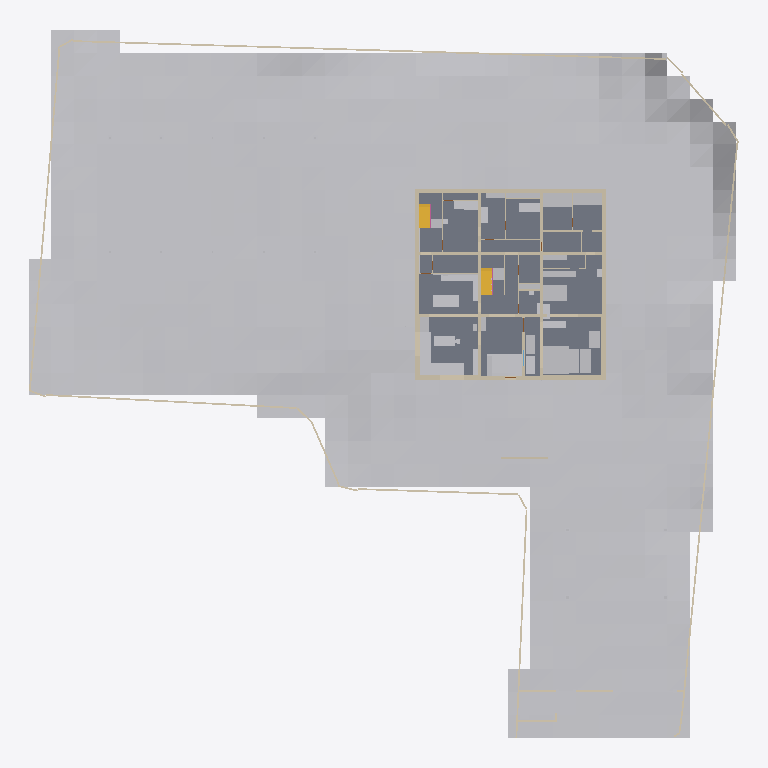
Plan cut of the same IFC building model at storey '1F' (level 1.50 m, cut at 2.90 m), seen from above with north up, elements coloured by IFC class: 46 other elements (light grey), 33 walls (beige), 4 slabs (grey), 2 stairs (yellow). Cut surfaces are drawn darker.
Extent 62.3 m × 62.0 m × 9.3 m (x, y, z). Storeys (4): FDN at -0.35 m; 1F at 1.50 m; 2F at 4.90 m; RF at 8.30 m. Elements (527): 251 IfcLightFixture, 90 IfcWall, 60 IfcFurniture, 40 IfcDoor, 32 IfcBuildingElementProxy, 21 IfcSlab, 12 IfcWindow, 10 IfcShadingDevice, 5 IfcRailing, 3 IfcStair, 2 IfcSolarDevice, 1 IfcGeographicElement.

HEADER;
FILE_DESCRIPTION(('ViewDefinition [CoordinationView]'),'2;1');
FILE_NAME('','2026-11-26T08:08:08',(''),(''),'IfcOpenShell 0.9.0alpha0-8c614fa','IfcOpenShell 0.9.0alpha0-8c614fa','');
FILE_SCHEMA(('IFC4'));
ENDSEC;
DATA;
#1=IFCPROJECT('0Jjb41ftrEtPkl8KZuYzB2',$,'河沿要（仮称）新築計画','基本計画段階のモデル（v4.32）。実施設計の精度はない。単位 mm。',$,$,$,(#11,#16),#6);
#24=IFCSITE('3nQc35U1jEmwzO7vvrQPPM',$,'敷地（八王子市大和田町7丁目）',$,$,#37,#103,'新敷地境界内（寄付地を除く）。標高 TP+109.0m が z=0',$,(35,40,3,828000),(139,20,25,692000),109000.0,$,$);
#28=IFCBUILDING('0a74Pj0ajEZhXBpt54cX16',$,'河沿要（仮称）',$,$,#48,$,$,$,$,$,$);
#49=IFCBUILDINGSTOREY('3zpjKmZVP9vhbo3cdhYc9z',$,'FDN',$,$,#58,$,'基礎',$,-350.0);
#59=IFCBUILDINGSTOREY('2b8lJ4J5z0NR4qUncCDCWc',$,'1F',$,$,#67,$,'1階',$,1500.0);
#68=IFCBUILDINGSTOREY('2_Me4575LCZO23S4MYuvt5',$,'2F',$,$,#76,$,'2階',$,4900.0);
#77=IFCBUILDINGSTOREY('18VWOCQTbArxRhcLNgmMGU',$,'RF',$,$,#85,$,'屋上',$,8300.0);
#17955=IFCGEOGRAPHICELEMENT('3b_i1yAWf6ux0nTXmCV$2_',$,'敷地内の地形（2m グリッド）',$,'地形',#17965,#17960,$,.TERRAIN.);
#12756=IFCSLAB('3GMq0eKNz7p89kCiZg_OvV',$,'S1',$,'床',#12766,#12761,'S1',.FLOOR.);
#12675=IFCSLAB('3PxSG7WsbA8x48h2XCwPbw',$,'S1',$,'床',#12685,#12680,'S1',.FLOOR.);
#12729=IFCSLAB('1A0Zwn7w18eh_QwZzDifhq',$,'S1',$,'床',#12739,#12734,'S1',.FLOOR.);
#15065=IFCWALL('05ge3fa6T6D8hN0n0jiF$y',$,'塀 3',$,'塀',#15075,#15070,'塀',.SOLIDWALL.);
#20435=IFCBUILDINGELEMENTPROXY('1X3r63j_P1S9P$IDXToGxB',$,'パワーラック＋デッドリフト台',$,'ジム機器',#20445,#20440,$,$);
#3709=IFCWALL('3Rk3drmd99iOFAlsu9kL1z',$,'1F-X0--125～16375',$,'RC耐力壁',#3720,#3714,'wall',.SOLIDWALL.);
#4278=IFCWALL('1M9yBkm8b5buSFFUiVYaaY',$,'1F-Y16250-125～16125',$,'RC耐力壁',#4288,#4283,'wall',.SOLIDWALL.);
#3909=IFCWALL('3UljkKpK50WfbyU17s05go',$,'1F-X16250--125～16375',$,'RC耐力壁',#3919,#3914,'wall',.SOLIDWALL.);
#18180=IFCFURNITURE('01M0sFCsT3UAV99luSJiKC',$,'LDK-C1','窓辺の造作収納 南（FL+700・奥行 1,000・オーク天板 t40・前面は引出し・奥は跳ね上げ蓋）','sill_storage',#18190,#18185,$,.NOTDEFINED.);
#5146=IFCWALL('2qAB2buDfF_wrCxzrDvvOU',$,'1F-X10825-125～16125',$,'RC耐力壁',#5156,#5151,'wall',.SOLIDWALL.);
#4507=IFCWALL('352_8mGl1CDP58pnTziiwu',$,'1F-Y5425-125～16125',$,'RC耐力壁',#4517,#4512,'wall',.SOLIDWALL.);
#4069=IFCWALL('2HCylY_EHAPPcJ$oBzGWhz',$,'1F-Y0-125～16125',$,'RC耐力壁',#4079,#4074,'wall',.SOLIDWALL.);
#19423=IFCFURNITURE('1Hg5c3wwj7LB_KbwwbsmKP',$,'M1-A','空調機・全熱交換器（簡易ボリューム）','machine',#19433,#19428,$,.NOTDEFINED.);
#20654=IFCBUILDINGELEMENTPROXY('0_cBHkdxDElBy$gBvnL88A',$,'レッグプレス',$,'ジム機器',#20664,#20659,$,$);
#4783=IFCWALL('2mQHdrPuX9ZhbgNLJUgMFK',$,'1F-Y10825-125～16125',$,'RC耐力壁',#4793,#4788,'wall',.SOLIDWALL.);
#5674=IFCWALL('1OPMYm5yb0B8CGhH45KR7K',$,'1F-Y-185--125～16375',$,'外断熱',#5684,#5679,'insul',.NOTDEFINED.);
#19460=IFCFURNITURE('1cALT9VW9DeRwruO$yMR9P',$,'M2-A','浄水器・ネットワークラック・排煙機（簡易ボリューム）','machine',#19470,#19465,$,.NOTDEFINED.);
#18221=IFCFURNITURE('3_X0qgLbL5lxZ6HOpEQT2l',$,'LDK-C2','窓辺の造作収納 西（同上・L 字でつながる）','sill_storage',#18231,#18226,$,.NOTDEFINED.);
#18403=IFCFURNITURE('2VvVv4qtL3YxYpWiwEicX6',$,'K-I1','アイランドキッチン W2,275（IH 3口・一体成形シンク・ダウンドラフト換気、南＝LDK を向いて調理）','island',#18413,#18408,$,.NOTDEFINED.);
#3153=IFCWALL('03M1oMJR19kxwtNl5xoao0',$,'FDN-X5425-125～16125',$,'RC耐力壁',#3163,#3158,'wall',.SOLIDWALL.);
#12004=IFCSTAIR('3gWjaOlJ54NeyyBENt9$5J',$,'階段1',$,'階段',#12012,$,'階段1',.HALF_TURN_STAIR.);
#12238=IFCSTAIR('2RwG7QhHP218YrzxcJM7Ch',$,'階段2',$,'階段',#12246,$,'階段2',.HALF_TURN_STAIR.);
#20499=IFCBUILDINGELEMENTPROXY('13WFim4xz4RwgugaxdINME',$,'トレッドミル',$,'ジム機器',#20509,#20504,$,$);
#20468=IFCBUILDINGELEMENTPROXY('1d4xdo3r1DdAbh$Y85PmkD',$,'トレッドミル',$,'ジム機器',#20478,#20473,$,$);
#18475=IFCFURNITURE('0I1H4hrtj0SfzP2UDg1yCs',$,'KB-C','背面カウンター（下部オープン棚・L 字の北辺）','kb_counter',#18485,#18480,$,.NOTDEFINED.);
#4955=IFCWALL('0VSC0ihnTFjerEh8gPQUyZ',$,'1F-X5425-125～16125',$,'RC耐力壁',#4965,#4960,'wall',.SOLIDWALL.);
#17999=IFCFURNITURE('1gkPkZrDX88vM6v7_llZKm',$,'L-T1','マテリア ダイニングテーブル OSB 177.5cm ロの字脚 ブラック(スチール) カラー:ステンレス','table_osb',#18009,#18004,$,.NOTDEFINED.);
#16849=IFCBUILDINGELEMENTPROXY('08cic6_oH5OxCOQyrfkUbx',$,'ソーラーパーゴラ（架台）',$,'パーゴラ',#16859,#16854,$,$);
#20685=IFCBUILDINGELEMENTPROXY('24F2ul5JX6ceAhikBp93Yr',$,'ケーブルクロスオーバー',$,'ジム機器',#20695,#20690,$,$);
#5583=IFCWALL('0dwzT0He96F9AoFvSG7yed',$,'1F-X16435--245～16495',$,'外断熱',#5593,#5588,'insul',.NOTDEFINED.);
#5805=IFCWALL('1IU72Cn8zFvPTroQCnmQ_p',$,'1F-Y16435--125～16375',$,'外断熱',#5815,#5810,'insul',.NOTDEFINED.);
#19191=IFCFURNITURE('0CXvBb4ib2Uu4fB5qkzYjV',$,'B1-U','ユニットバスの浴槽（エプロン一体）','tub',#19201,#19196,$,.NOTDEFINED.);
#20623=IFCBUILDINGELEMENTPROXY('29ugKDCvnA4QI_YU$KcxA1',$,'ラットプル・ロー',$,'ジム機器',#20633,#20628,$,$);
#5491=IFCWALL('2No6xQdSb8dvL_4QsssRiw',$,'1F-X-185--245～16495',$,'外断熱',#5501,#5496,'insul',.NOTDEFINED.);
#20530=IFCBUILDINGELEMENTPROXY('1zI5GSyYrBRhvPcIyREx7k',$,'クロストレーナー',$,'ジム機器',#20540,#20535,$,$);
#19046=IFCFURNITURE('3ifFgzkWrAlB5dgs0KMPQj',$,'PS-2','PS（パイプスペース）LGS＋耐水PB・点検扉 1 枚 FL+60〜2,700・2F トイレ・1F 浴室・洗面の排水・通気・給水給湯','ps',#19056,#19051,$,.NOTDEFINED.);
#13256=IFCBUILDINGELEMENTPROXY('1jcc5z$aX2jum8Sf6zE5q8',$,'ゴミ収集ボックス',$,'ゴミ収集ボックス',#13266,#13261,'ゴミ収集ボックス',$);
#20716=IFCBUILDINGELEMENTPROXY('2NoSuHtJb01uZp8l$bSFwP',$,'ストレッチマット',$,'ジム機器',#20726,#20721,$,$);
#20561=IFCBUILDINGELEMENTPROXY('0hsKL$2318KguMIHaTNb9f',$,'ダンベルラック',$,'ジム機器',#20571,#20566,$,$);
#2977=IFCWALL('1yQlExAqXFYP3j$eWDyJmg',$,'FDN-Y10825-125～16125',$,'RC耐力壁',#2987,#2982,'wall',.SOLIDWALL.);
#12648=IFCSLAB('3PfAGdUff1geZvJaH9c1D$',$,'shikidai',$,'床',#12658,#12653,'shikidai',.FLOOR.);
#18806=IFCFURNITURE('17EQkmzTjFH9TQHOSeBOCH',$,'H-S4','階段1 下の収納（H1,500・両開き戸・棚 1 段＋キャスター付きワゴン 2・人感 LED・内装不燃）','tall',#18816,#18811,$,.NOTDEFINED.);
#18096=IFCFURNITURE('1kVwzOmAX45hkkk8YVoGLt',$,'L-S1','サイドボード（台輪）','cabinet',#18106,#18101,$,.NOTDEFINED.);
#19237=IFCFURNITURE('0q8A_yNpL03g5hogCB7kGZ',$,'R-WD','ドラム式洗濯乾燥機 ×2（W640×D720×H1060 各）','washer2',#19247,#19242,$,.NOTDEFINED.);
#2801=IFCWALL('1vAa1LnCfCn8cwAfyUnwVD',$,'FDN-Y5425-125～16125',$,'RC耐力壁',#2811,#2806,'wall',.SOLIDWALL.);
#18925=IFCFURNITURE('1VGVNxUIj0nwkdRz$5zVls',$,'J-S1','器具・マットの棚（天井まで・扉付き）','tall',#18935,#18930,$,.NOTDEFINED.);
#8449=IFCWALL('3fUJHNfjDERudg9Dkf93Nw',$,'1F-Y9250-125～5300',$,'間仕切壁',#8459,#8454,'partition',.PARTITIONING.);
#18729=IFCFURNITURE('04OjR0HIrAtB21CbNAze5O',$,'G-B1','腰掛けベンチ（造作、座 H420＋クッション）','bench',#18739,#18734,$,.NOTDEFINED.);
#19118=IFCFURNITURE('2BbL$2WGX4mv$BEBFVcEzG',$,'W1-C','洗面カウンター（一体成形ボウル・浮かせ。鏡は突っ張り枠で天井まで）','counter_float',#19128,#19123,$,.NOTDEFINED.);
#19083=IFCFURNITURE('1YQaeA2$f6lx$6aGoXyk1w',$,'PS-3','PS（パイプスペース）LGS＋耐水PB・点検扉 1 枚 FL+60〜2,700・1F・2F トイレ（手洗い付）の排水・通気','ps',#19093,#19088,$,.NOTDEFINED.);
#9908=IFCWALL('35blJdcDDDEOYVnbtp9pat',$,'1F-X12825-10950～16125',$,'間仕切壁',#9918,#9913,'partition',.PARTITIONING.);
#18507=IFCFURNITURE('0KlIJiNc5B0837GBmvL0OS',$,'KB-C2','L 字の東カウンター（下部オープン棚・D500）','kb_counter',#18517,#18512,$,.NOTDEFINED.);
#18688=IFCFURNITURE('1Fz01M6tHDJgAWgDSb25uV',$,'G-S1','下足入れ（造作・天井まで・扉付き・電波遮断キーボックス内蔵）','tall',#18698,#18693,$,.NOTDEFINED.);
#19385=IFCFURNITURE('37ogucjaf3sgs9bzWueO14',$,'R-S1','階段2 下の収納（H2,350・両開き戸・チャイルドロック・スチール可動棚・人感 LED・内装不燃）','tall',#19395,#19390,$,.NOTDEFINED.);
#3329=IFCWALL('09RPFICT5BEewqU$7tzKm$',$,'FDN-X10825-125～16125',$,'RC耐力壁',#3339,#3334,'wall',.SOLIDWALL.);
#19156=IFCFURNITURE('1P5IRuJNH2bwzf5X08R7Un',$,'W1-S','リネン収納（天井まで）','tall',#19166,#19161,$,.NOTDEFINED.);
#13026=IFCWALL('3qsVb2Pbz9Xfe4janSTJb8',$,'目隠し壁',$,'外構壁',#13036,#13031,'目隠し壁',.SOLIDWALL.);
#20592=IFCBUILDINGELEMENTPROXY('1dLkQonqbCJh$8fUMfOsGk',$,'ベンチ',$,'ジム機器',#20602,#20597,$,$);
#17217=IFCBUILDINGELEMENTPROXY('2jM6jqlDb2zQMdLs5gdNzM',$,'ソーラーカーポート（架台）',$,'カーポート',#17227,#17222,$,$);
#18260=IFCFURNITURE('0fmEOH8199TQ9h8SMoKHBX',$,'L-K2','リビング収納 南（天井まで・D825・開き戸 2 枚＋天袋・可動棚・人感 LED）','tall',#18270,#18265,$,.NOTDEFINED.);
#19280=IFCFURNITURE('1J78K5PIz2gQxp0Qq1B9f5',$,'R-SK','作業カウンター＋スロップシンク','cabinet',#19290,#19285,$,.NOTDEFINED.);
#13197=IFCWALL('01FOh9f392yxsMfnueSZbu',$,'ゴミ置き目隠し壁',$,'外構壁',#13207,#13202,'ゴミ置き目隠し壁',.SOLIDWALL.);
#13690=IFCWALL('0U96dR0N5BPhmQ_x2E24ek',$,'塀 1',$,'塀',#13700,#13695,'塀',.SOLIDWALL.);
#13749=IFCWALL('2f1yk6H$bF9g8MImHVHWRa',$,'塀 2',$,'塀',#13759,#13754,'塀',.SOLIDWALL.);
#15118=IFCWALL('1r2WlqJ8fE1BQ0ONfkKSLP',$,'塀 4',$,'塀',#15128,#15123,'塀',.SOLIDWALL.);
#18768=IFCFURNITURE('3SKShZA5jF_x8ZuHrBbvNJ',$,'H-S2','コート収納（造作・天井まで）','tall',#18778,#18773,$,.NOTDEFINED.);
#15206=IFCBUILDINGELEMENTPROXY('0TnD8TiSjCxAIKAqZ961BK',$,'車両門扉',$,'門扉',#15216,#15211,'車両門扉',$);
#9586=IFCWALL('3EAEGaN$X1hf7Bvim$Zdtr',$,'1F-X12100-5550～10700',$,'間仕切壁',#9596,#9591,'partition',.PARTITIONING.);
#8790=IFCWALL('0wIfRkPSL61RmIDj0Ceg8a',$,'1F-X9100-125～5300',$,'間仕切壁',#8800,#8795,'partition',.PARTITIONING.);
#9352=IFCWALL('06Jkiw18535wPXp3V7Y2Q_',$,'1F-Y2175-10950～16125',$,'間仕切壁',#9362,#9357,'partition',.PARTITIONING.);
#17273=IFCBUILDINGELEMENTPROXY('38A6zr_81EdBMbUKzAlfQ4',$,'昇降ボラード 1',$,'昇降ボラード',#17283,#17278,$,$);
#17343=IFCBUILDINGELEMENTPROXY('1jhfOtRNz2qBwrGG8fFIEd',$,'昇降ボラード 3',$,'昇降ボラード',#17353,#17348,$,$);
#18136=IFCFURNITURE('0nHPCp4fn3Ahy1546M2K1V',$,'L-K1','リビング収納（天井まで・開き戸＋天袋 FL+2,200〜・W825）','tall',#18146,#18141,$,.NOTDEFINED.);
#18443=IFCFURNITURE('0r$zuZ0sDC8xMv4UeG2vce',$,'KB-W','背面のふかし壁（ステンレス）','kb_wall',#18453,#18448,$,.NOTDEFINED.);
#9250=IFCWALL('2FCvKecJD5aehJkik9J60G',$,'1F-X7650-8850～10700',$,'間仕切壁',#9260,#9255,'partition',.PARTITIONING.);
#17309=IFCBUILDINGELEMENTPROXY('07O9nDSFjBlAvW4164rrR$',$,'昇降ボラード 2',$,'昇降ボラード',#17319,#17314,$,$);
#9012=IFCWALL('1LwMz2aRv94Pf_Cvp5DJtg',$,'1F-Y7600-7200～10700',$,'間仕切壁',#9022,#9017,'partition',.PARTITIONING.);
#9087=IFCWALL('3k6l2VV5j6Ou4x1fl$7hD7',$,'1F-Y8800-5550～10700',$,'間仕切壁',#9097,#9092,'partition',.PARTITIONING.);
#18887=IFCFURNITURE('2nCrxtg11998sKm0V6CMyr',$,'J-K1','測定コーナーのカウンター（体組成計は床、血圧計は天板）','cabinet',#18897,#18892,$,.NOTDEFINED.);
#9705=IFCWALL('1PqiCyhmLFhx9oJVFQ6tJ4',$,'1F-Y7700-12150～16125',$,'間仕切壁',#9715,#9710,'partition',.PARTITIONING.);
#8630=IFCWALL('3ghavw_fHFdehwGfoqr5VI',$,'1F-X9500-10950～14700',$,'間仕切壁',#8640,#8635,'partition',.PARTITIONING.);
#9806=IFCWALL('2TZTZnndTBMRwi9sZEdR0c',$,'1F-X15700-7750～10700',$,'間仕切壁',#9816,#9811,'partition',.PARTITIONING.);
#19006=IFCFURNITURE('1OHeQuQX90kuc0TUIoIpTX',$,'T1-H','手洗いカウンター（一体成形・浮かせ）','counter_float',#19016,#19011,$,.NOTDEFINED.);
#13288=IFCBUILDINGELEMENTPROXY('2kMxFIHb103wqhZFD5ElFE',$,'宅配ボックス',$,'宅配ボックス',#13298,#13293,'宅配ボックス',$);
ENDSEC;
